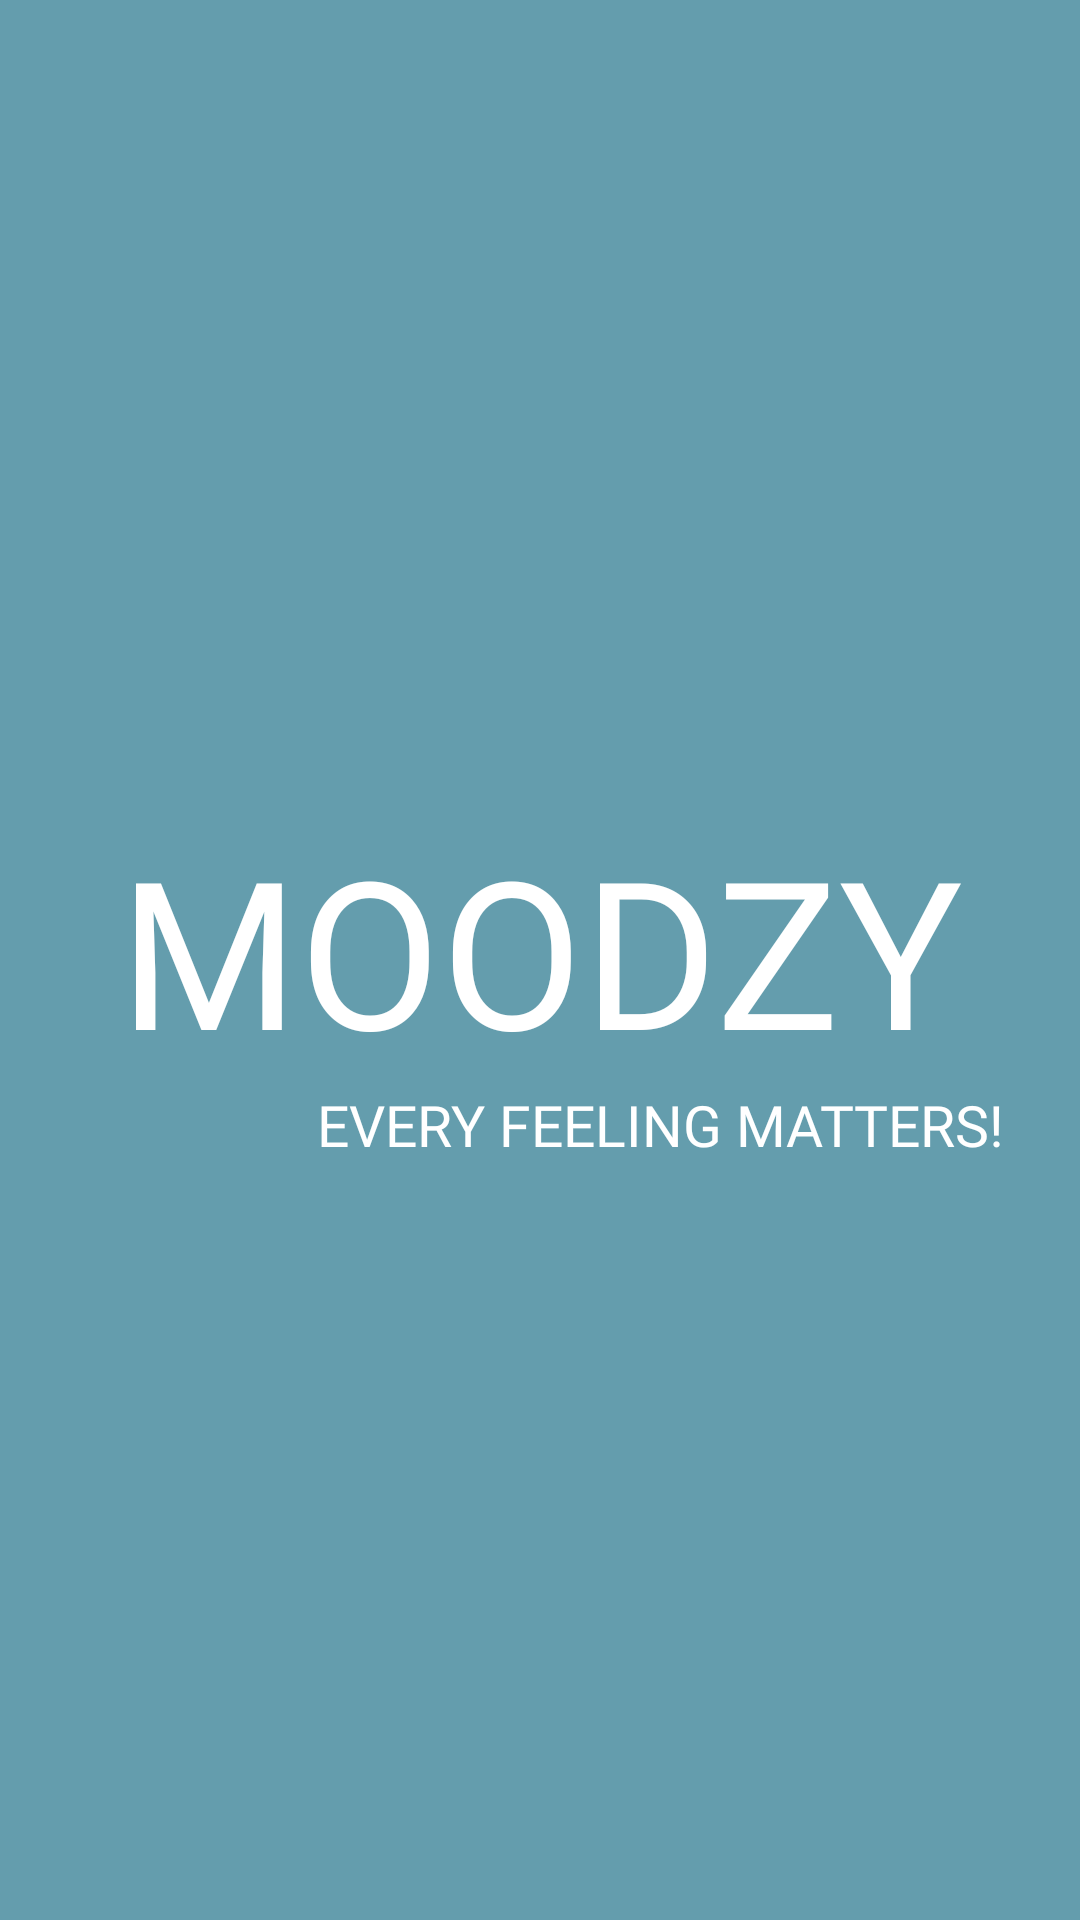

Write the Android layout XML for this screen, with the resource values it uses.
<!-- AndroidManifest.xml: application theme Theme.AppCompat.DayNight.NoActionBar -->
<!-- res/layout/activity_splash.xml -->
<?xml version="1.0" encoding="utf-8"?>
<androidx.constraintlayout.widget.ConstraintLayout xmlns:android="http://schemas.android.com/apk/res/android"
    xmlns:app="http://schemas.android.com/apk/res-auto"
    xmlns:tools="http://schemas.android.com/tools"
    android:id="@+id/main"
    android:layout_width="match_parent"
    android:layout_height="match_parent"
    android:background="#649DAD"
    android:backgroundTint="#649DAD"
    tools:context=".SplashActivity">

    <androidx.constraintlayout.widget.Guideline
        android:id="@+id/guideline6"
        android:layout_width="wrap_content"
        android:layout_height="wrap_content"
        android:orientation="vertical"
        app:layout_constraintGuide_percent="0.2" />

    <androidx.constraintlayout.widget.Guideline
        android:id="@+id/guideline5"
        android:layout_width="wrap_content"
        android:layout_height="wrap_content"
        android:orientation="horizontal"
        app:layout_constraintGuide_percent="0.6055" />

    <androidx.constraintlayout.widget.Guideline
        android:id="@+id/guideline4"
        android:layout_width="wrap_content"
        android:layout_height="wrap_content"
        android:orientation="vertical"
        app:layout_constraintGuide_percent="0.93" />

    <androidx.constraintlayout.widget.Guideline
        android:id="@+id/guideline2"
        android:layout_width="wrap_content"
        android:layout_height="wrap_content"
        android:orientation="horizontal"
        app:layout_constraintGuide_percent="0.5657" />

    <TextView
        android:id="@+id/titleText"
        android:layout_width="0dp"
        android:layout_height="0dp"
        android:fontFamily="@font/hedvig_letters_serif"
        android:gravity="center"
        android:text="@string/title"
        android:textAlignment="center"
        android:textColor="@color/white"
        app:autoSizeTextType="uniform"
        app:layout_constraintBottom_toTopOf="@+id/guideline2"
        app:layout_constraintEnd_toStartOf="@+id/guideline4"
        app:layout_constraintStart_toStartOf="@+id/guideline3"
        app:layout_constraintTop_toTopOf="@+id/guideline" />

    <androidx.constraintlayout.widget.Guideline
        android:id="@+id/guideline"
        android:layout_width="wrap_content"
        android:layout_height="wrap_content"
        android:orientation="horizontal"
        app:layout_constraintGuide_percent="0.423" />

    <androidx.constraintlayout.widget.Guideline
        android:id="@+id/guideline3"
        android:layout_width="wrap_content"
        android:layout_height="wrap_content"
        android:orientation="vertical"
        app:layout_constraintGuide_percent="0.07" />

    <TextView
        android:id="@+id/subtitleText"
        android:layout_width="0dp"
        android:layout_height="0dp"
        android:fontFamily="@font/hedvig_letters_serif"
        android:gravity="center"
        android:text="@string/subtitle"
        android:textAlignment="textEnd"
        android:textColor="@color/white"
        app:autoSizeTextType="uniform"
        app:layout_constraintBottom_toTopOf="@+id/guideline5"
        app:layout_constraintEnd_toStartOf="@+id/guideline4"
        app:layout_constraintStart_toStartOf="@+id/guideline6"
        app:layout_constraintTop_toTopOf="@+id/guideline2" />
</androidx.constraintlayout.widget.ConstraintLayout>
<!-- resources referenced by this layout -->
<resources>
  <string name="subtitle">EVERY FEELING MATTERS!</string>
  <string name="title">MOODZY</string>
  <!-- not gathered from this repository: default colours our renderer supplied (Android Studio template values) -->
  <color name="white">#FFFFFFFF</color>
</resources>
